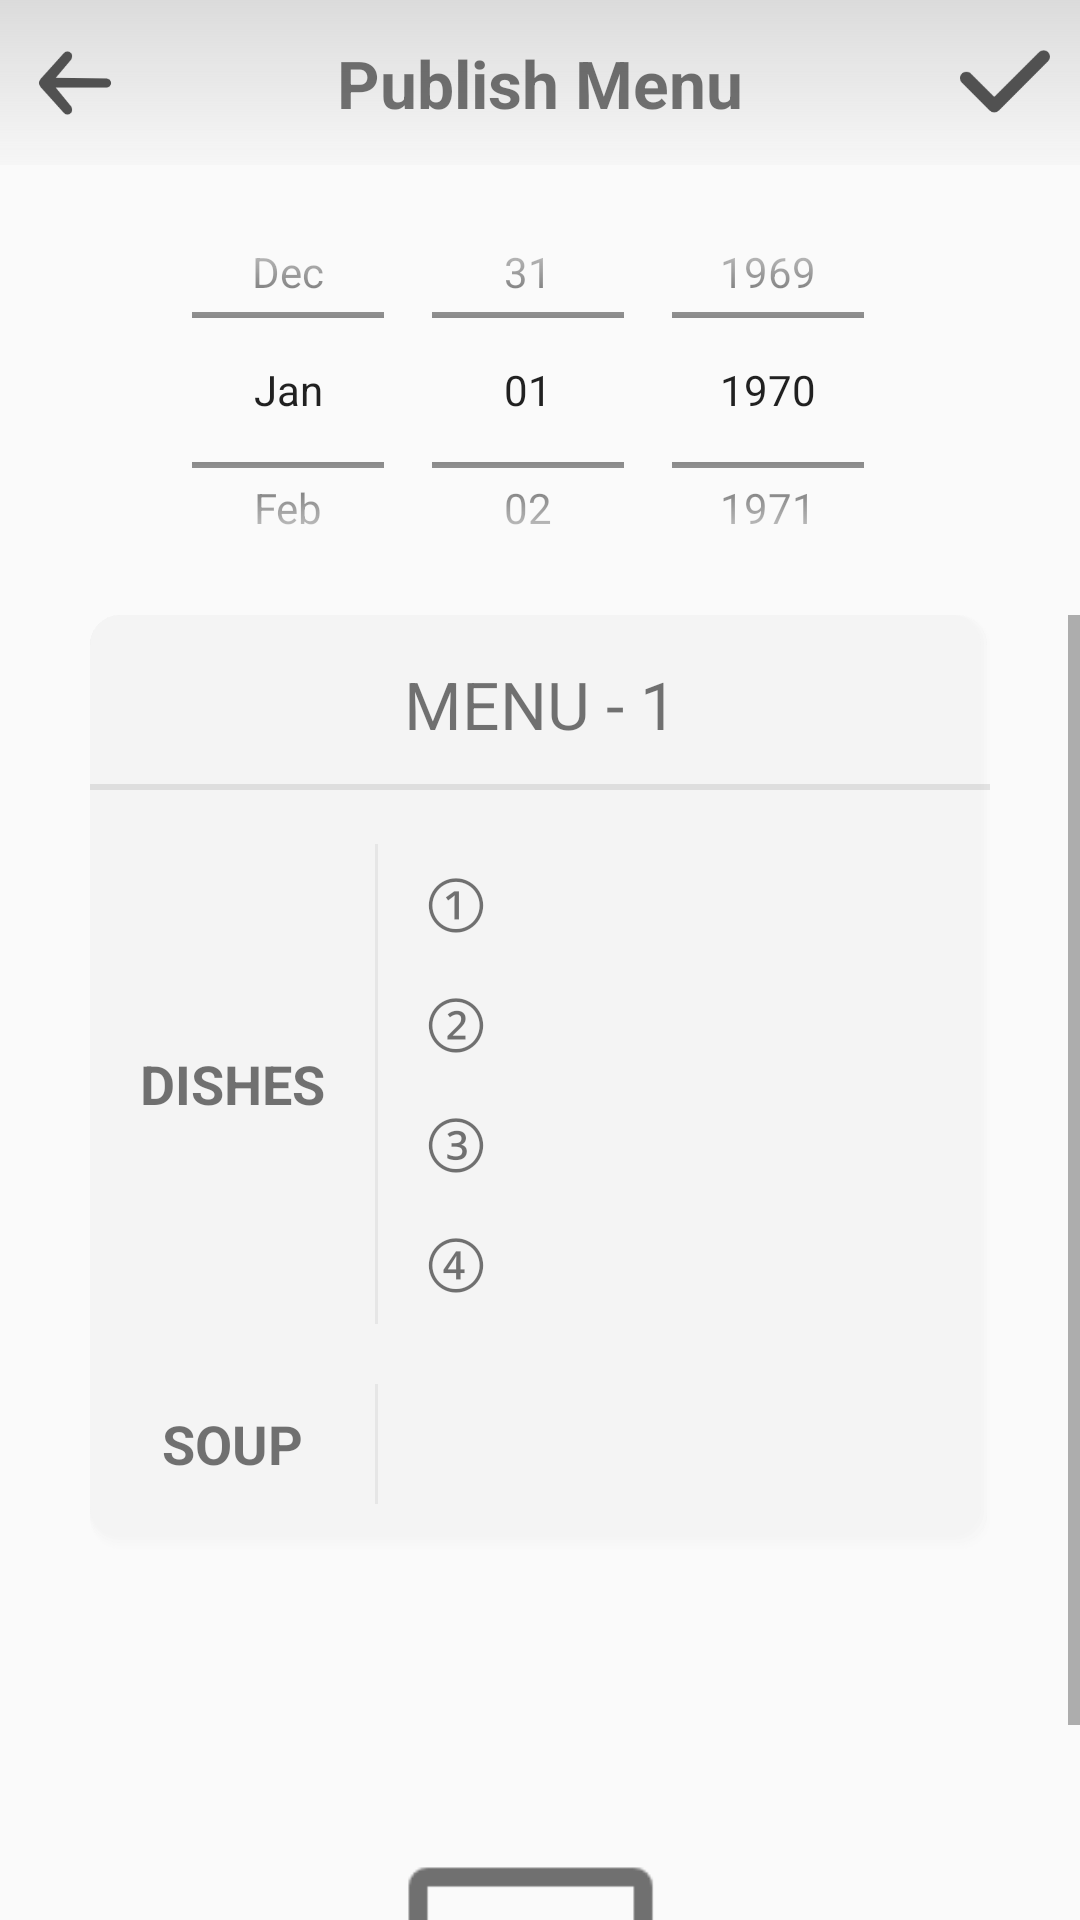

The Android layout XML behind this screen, and the referenced resources:
<!-- AndroidManifest.xml: application theme AppTheme -->
<!-- res/layout/activity_release.xml -->
<?xml version="1.0" encoding="utf-8"?>
<LinearLayout xmlns:android="http://schemas.android.com/apk/res/android"
    xmlns:app="http://schemas.android.com/apk/res-auto"
    xmlns:tools="http://schemas.android.com/tools"
    android:layout_width="match_parent"
    android:layout_height="match_parent"
    android:orientation="vertical"
    tools:context=".controller.MasterHomepage.ReleaseActivity">

    <android.support.constraint.ConstraintLayout
        android:layout_width="match_parent"
        android:layout_height="55dp"
        android:background="@drawable/bg_title">

        <ImageButton
            android:id="@+id/imageButton"
            android:layout_width="30dp"
            android:layout_height="30dp"
            android:layout_marginStart="10dp"
            android:background="@drawable/ic_back_2"
            app:layout_constraintBottom_toBottomOf="parent"
            app:layout_constraintStart_toStartOf="parent"
            app:layout_constraintTop_toTopOf="parent"
            android:onClick="back_Edit"/>

        <TextView
            android:id="@+id/textView"
            style="@style/release_title"
            android:text="Publish Menu"
            app:layout_constraintBottom_toBottomOf="parent"
            app:layout_constraintEnd_toEndOf="parent"
            app:layout_constraintStart_toStartOf="parent"
            app:layout_constraintTop_toTopOf="parent" />

        <ImageButton
            android:id="@+id/push"
            android:layout_width="30dp"
            android:layout_height="30dp"
            android:background="@drawable/ic_yes"
            android:layout_marginRight="10dp"
            app:layout_constraintBottom_toBottomOf="parent"
            app:layout_constraintEnd_toEndOf="parent"
            app:layout_constraintTop_toTopOf="parent" />

    </android.support.constraint.ConstraintLayout>


    <DatePicker
        style="@style/release_date"
        android:id="@+id/push_data"
        android:layout_gravity="center"></DatePicker>

    <ScrollView
        android:layout_width="match_parent"
        android:layout_height="match_parent">

        <LinearLayout
            android:layout_width="match_parent"
            android:layout_height="match_parent"
            android:orientation="vertical">

            <LinearLayout style="@style/relese_menu_layout">

                <TextView
                    style="@style/release_menu_title"
                    android:text="MENU - 1" />

                <View style="@style/release_menu_view_title" />

                <LinearLayout style="@style/release_menu_dishes_layout">

                    <TextView
                        style="@style/relese_menu_dishes_top"
                        android:text="DISHES" />

                    <View style="@style/relese_menu_dishes_view" />


                    <LinearLayout style="@style/release_menu_content_layout">

                        <LinearLayout style="@style/relese_menu_content_item">

                            <TextView
                                style="@style/relese_menu_content_item_text"
                                android:text="①" />

                            <EditText
                                android:id="@+id/edt_dish_1_1"
                                style="@style/relese_menu_content_item_edit"/>
                        </LinearLayout>


                        <LinearLayout style="@style/relese_menu_content_item">

                            <TextView
                                style="@style/relese_menu_content_item_text"
                                android:text="②" />

                            <EditText
                                android:id="@+id/edt_dish_1_2"
                                style="@style/relese_menu_content_item_edit" />
                        </LinearLayout>

                        <LinearLayout style="@style/relese_menu_content_item">

                            <TextView
                                style="@style/relese_menu_content_item_text"
                                android:text="③" />

                            <EditText
                                android:id="@+id/edt_dish_1_3"
                                style="@style/relese_menu_content_item_edit" />
                        </LinearLayout>

                        <LinearLayout style="@style/relese_menu_content_item">

                            <TextView
                                style="@style/relese_menu_content_item_text"
                                android:text="④" />

                            <EditText
                                android:id="@+id/edt_dish_1_4"
                                style="@style/relese_menu_content_item_edit" />
                        </LinearLayout>
                    </LinearLayout>


                </LinearLayout>

                <LinearLayout style="@style/release_menu_soup_layout">

                    <TextView
                        style="@style/relese_menu_dishes_top"
                        android:text="SOUP" />

                    <View style="@style/relese_menu_dishes_view" />

                    <LinearLayout style="@style/relese_menu_soup_content_layout">

                        <EditText
                            android:id="@+id/edt_soup_1"
                            style="@style/relese_menu_content_item_edit" />
                    </LinearLayout>

                </LinearLayout>

            </LinearLayout>

            <LinearLayout
                android:id="@+id/Re_menu_two"
                style="@style/relese_menu_layout"
                android:layout_marginTop="10dp"
                android:layout_marginBottom="20dp"
                android:visibility="gone">

                <TextView
                    style="@style/release_menu_title"
                    android:text="MENU - 2" />

                <View style="@style/release_menu_view_title" />

                <LinearLayout style="@style/release_menu_dishes_layout">

                    <TextView
                        style="@style/relese_menu_dishes_top"
                        android:text="DISHES" />

                    <View style="@style/relese_menu_dishes_view" />


                    <LinearLayout style="@style/release_menu_content_layout">

                        <LinearLayout style="@style/relese_menu_content_item">

                            <TextView
                                style="@style/relese_menu_content_item_text"
                                android:text="①" />

                            <EditText
                                android:id="@+id/edt_dish_2_1"
                                style="@style/relese_menu_content_item_edit" />
                        </LinearLayout>


                        <LinearLayout style="@style/relese_menu_content_item">

                            <TextView
                                style="@style/relese_menu_content_item_text"
                                android:text="②" />

                            <EditText
                                android:id="@+id/edt_dish_2_2"
                                style="@style/relese_menu_content_item_edit" />
                        </LinearLayout>

                        <LinearLayout style="@style/relese_menu_content_item">

                            <TextView
                                style="@style/relese_menu_content_item_text"
                                android:text="③" />

                            <EditText
                                android:id="@+id/edt_dish_2_3"
                                style="@style/relese_menu_content_item_edit" />
                        </LinearLayout>

                        <LinearLayout style="@style/relese_menu_content_item">

                            <TextView
                                style="@style/relese_menu_content_item_text"
                                android:text="④" />

                            <EditText
                                android:id="@+id/edt_dish_2_4"
                                style="@style/relese_menu_content_item_edit" />
                        </LinearLayout>
                    </LinearLayout>


                </LinearLayout>

                <LinearLayout style="@style/release_menu_soup_layout">

                    <TextView
                        style="@style/relese_menu_dishes_top"
                        android:text="SOUP" />

                    <View style="@style/relese_menu_dishes_view" />

                    <LinearLayout style="@style/relese_menu_soup_content_layout">

                        <EditText
                            android:id="@+id/edt_soup_2"
                            style="@style/relese_menu_content_item_edit" />
                    </LinearLayout>

                </LinearLayout>

            </LinearLayout>

            <ImageButton
                android:id="@+id/add_menu"
                android:layout_width="100dp"
                android:layout_height="100dp"
                android:layout_gravity="center"
                android:layout_marginTop="100dp"
                android:background="@drawable/ic_add_menu"
                android:onClick="newMenu"/>

        </LinearLayout>


    </ScrollView>


</LinearLayout>
<!-- resources referenced by this layout -->
<resources>
  <!-- drawable bg_title (drawable) -->
  <?xml version="1.0" encoding="utf-8"?>
  <shape xmlns:android="http://schemas.android.com/apk/res/android"
      android:shape="rectangle">
  
      <gradient
          android:startColor="#7bbbbbbb"
          android:endColor="#20e0e0e0"
          android:angle="270"/>
  
  </shape>
  <style name="release_date">
          <item name="android:layout_width">match_parent</item>
          <item name="android:layout_height">150dp</item>
          <item name="android:layout_gravity">center</item>
          <item name="android:calendarViewShown">false</item>
          <item name="android:datePickerMode">spinner</item>
      </style>
  <style name="release_menu_dishes_layout">
          <item name="android:layout_width">match_parent</item>
          <item name="android:layout_height">180dp</item>
          <item name="android:gravity">left|center_vertical</item>
          <item name="android:orientation">horizontal</item>
      </style>
  <style name="release_menu_title">
          <item name="android:layout_width">match_parent</item>
          <item name="android:layout_height">wrap_content</item>
          <item name="android:layout_marginTop">15dp</item>
          <item name="android:layout_marginBottom">12dp</item>
          <item name="android:gravity">center_horizontal</item>
          <item name="android:textSize">22dp</item>
      </style>
  <style name="release_menu_view_title">
          <item name="android:layout_width">match_parent</item>
          <item name="android:layout_height">2dp</item>
          <item name="android:layout_marginBottom">8dp</item>
          <item name="android:background">#31808080</item>
      </style>
  <style name="relese_menu_content_item">
          <item name="android:layout_width">match_parent</item>
          <item name="android:layout_height">match_parent</item>
          <item name="android:layout_weight">1</item>
          <item name="android:gravity">left|center_vertical</item>
      </style>
  <style name="relese_menu_content_item_text">
          <item name="android:layout_width">wrap_content</item>
          <item name="android:layout_height">match_parent</item>
          <item name="android:layout_marginRight">8dp</item>
          <item name="android:gravity">center</item>
          <item name="android:textSize">22dp</item>
          <item name="android:singleLine">true</item>
      </style>
  <style name="relese_menu_dishes_top">
          <item name="android:layout_width">65dp</item>
          <item name="android:layout_height">wrap_content</item>
          <item name="android:layout_margin">15dp</item>
          <item name="android:gravity">center</item>
          <item name="android:textSize">18dp</item>
          <item name="android:textStyle">bold</item>
      </style>
  <style name="relese_menu_dishes_view">
          <item name="android:layout_width">1dp</item>
          <item name="android:layout_height">match_parent</item>
          <item name="android:layout_marginTop">10dp</item>
          <item name="android:layout_marginRight">15dp</item>
          <item name="android:layout_marginBottom">10dp</item>
          <item name="android:background">#1f808080</item>
      </style>
  <style name="relese_menu_soup_content_layout">
          <item name="android:layout_width">match_parent</item>
          <item name="android:layout_height">wrap_content</item>
          <item name="android:layout_marginRight">5dp</item>
          <item name="android:layout_weight">1</item>
          <item name="android:gravity">left</item>
      </style>
  <style name="AppTheme" parent="Theme.AppCompat.Light.DarkActionBar">
          
          <item name="colorPrimary">#ffffff</item>
          <item name="colorPrimaryDark">#7bbbbbbb</item>
          <item name="colorAccent">@color/colorAccent</item>
          <item name="windowNoTitle">true</item>
      </style>
  <!-- not gathered from this repository: default colours our renderer supplied (Android Studio template values) -->
  <color name="colorAccent">#FF03DAC5</color>
</resources>
